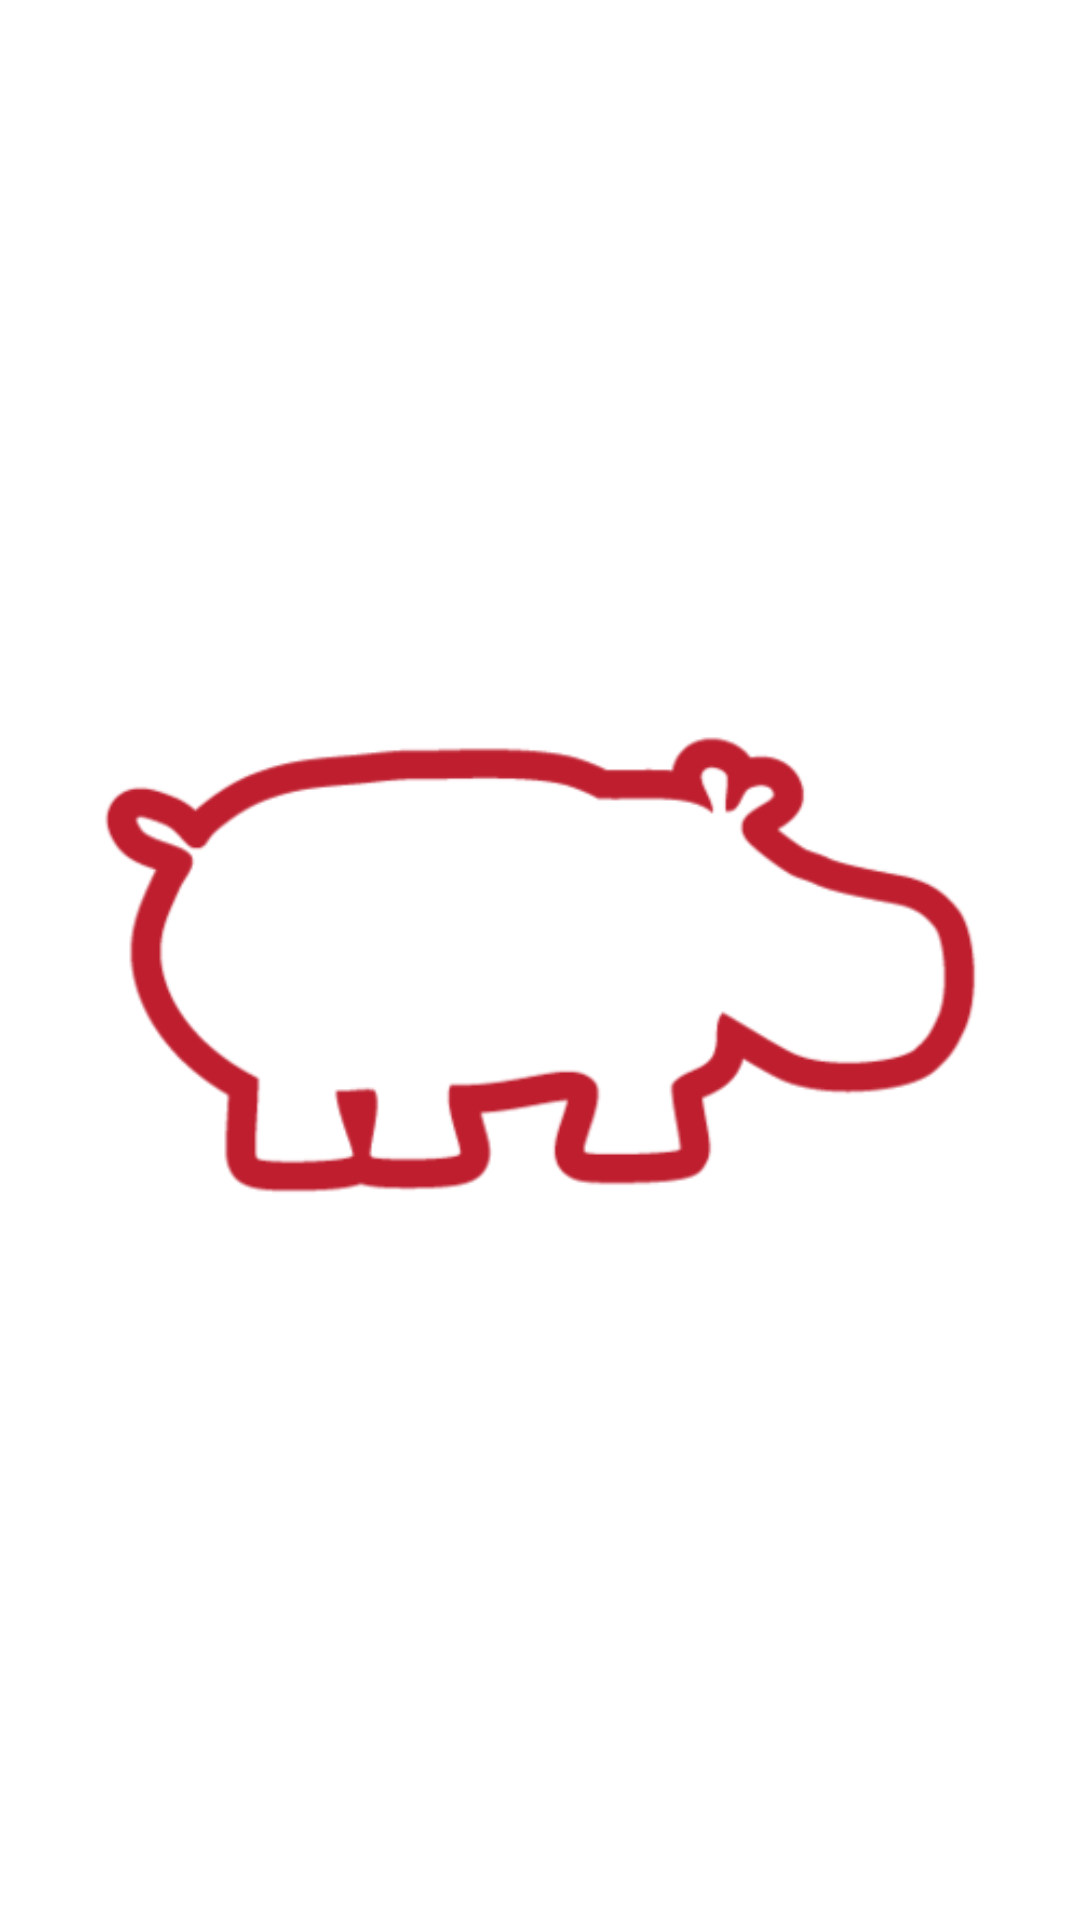

Layout XML and referenced resources for this Android screen:
<!-- AndroidManifest.xml: application theme AppTheme -->
<!-- res/layout/splash_screen.xml -->
<?xml version="1.0" encoding="utf-8"?>
<RelativeLayout xmlns:android="http://schemas.android.com/apk/res/android"
    android:layout_width="match_parent"
    android:layout_height="match_parent"
    android:background="@color/white"
    android:orientation="vertical">


    <ImageView
        android:layout_width="wrap_content"
        android:layout_height="wrap_content"
        android:layout_centerInParent="true"
        android:src="@drawable/hippo" />
</RelativeLayout>
<!-- resources referenced by this layout -->
<resources>
  <color name="white">#ffffffff</color>
  <!-- drawable hippo: png bitmap (drawable, 18136 bytes) -->
  <style name="AppTheme" parent="android:Theme.Holo.Light">
          
      </style>
</resources>
